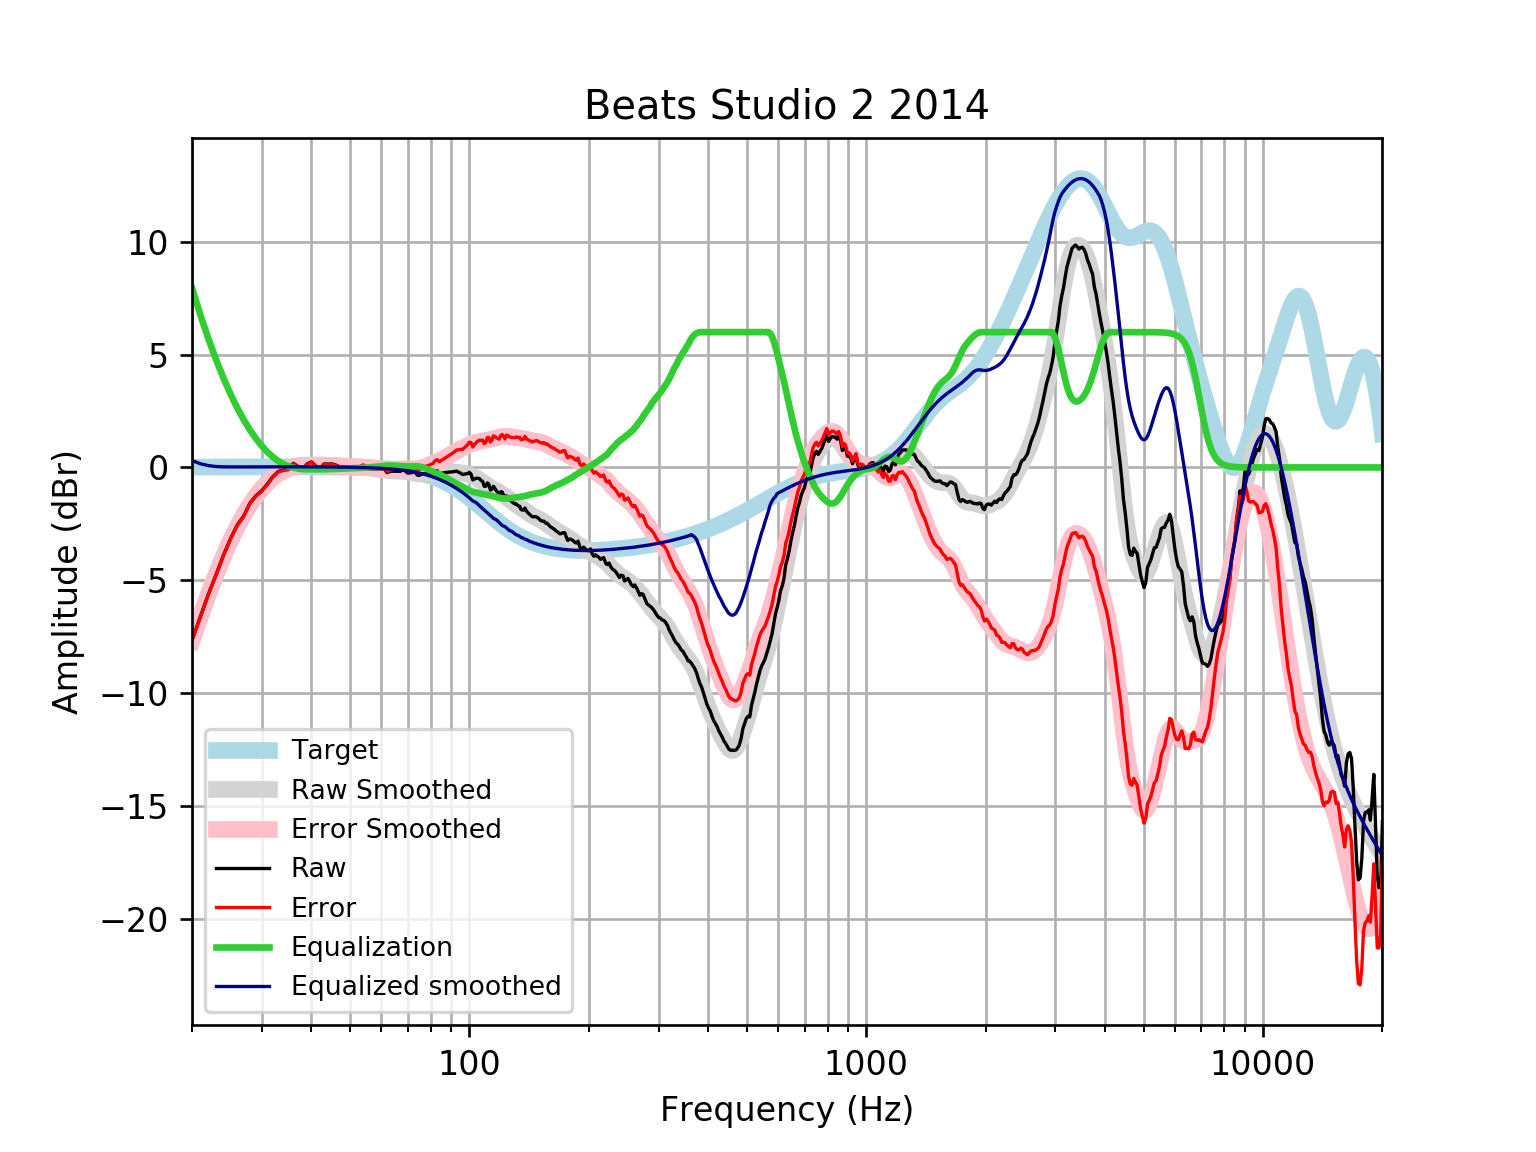

The data file committed next to this chart (first rows):
frequency, raw, error, smoothed, error_smoothed, equalization, equalized_raw, equalized_smoothed, target
20, -7.658, -7.675, -7.658, -7.674, 7.963, 0.305, 0.3055, 0.01648
21, -6.614, -6.631, -6.596, -6.614, 6.76, 0.1461, 0.1637, 0.01765
22, -5.613, -5.632, -5.623, -5.642, 5.704, 0.0905, 0.08067, 0.01876
23, -4.753, -4.773, -4.738, -4.758, 4.778, 0.02443, 0.03941, 0.01983
24, -3.894, -3.915, -3.942, -3.963, 3.967, 0.07287, 0.02536, 0.02084
25, -3.169, -3.191, -3.238, -3.26, 3.26, 0.09121, 0.02181, 0.02179
26, -2.553, -2.575, -2.622, -2.645, 2.645, 0.0924, 0.02271, 0.02269
27, -2.157, -2.18, -2.09, -2.114, 2.114, -0.04319, 0.02355, 0.02353
28, -1.572, -1.596, -1.634, -1.659, 1.659, 0.08719, 0.02433, 0.02431
29, -1.251, -1.276, -1.248, -1.273, 1.273, 0.02185, 0.02504, 0.02502
30, -1.023, -1.048, -0.9222, -0.9478, 0.9478, -0.07469, 0.02567, 0.02566
31, -0.7246, -0.7508, -0.6519, -0.6782, 0.6782, -0.04642, 0.02623, 0.02622
32, -0.4006, -0.4273, -0.4315, -0.4582, 0.4582, 0.05757, 0.02668, 0.02668
33, -0.1786, -0.2057, -0.2566, -0.2836, 0.2836, 0.105, 0.02704, 0.02704
34, -0.1074, -0.1347, -0.1229, -0.1502, 0.1502, 0.04281, 0.02728, 0.02728
35, -0.07393, -0.1013, -0.02607, -0.05347, 0.05347, -0.02047, 0.0274, 0.0274
36, 0.1854, 0.158, 0.03936, 0.01197, -0.01197, 0.1735, 0.02739, 0.02739
37, 0.04526, 0.01803, 0.07954, 0.05231, -0.05231, -0.007049, 0.02723, 0.02723
38, -0.1116, -0.1385, 0.1011, 0.07415, -0.07415, -0.1858, 0.02691, 0.02692
39, 0.1593, 0.1329, 0.1102, 0.08379, -0.08379, 0.07554, 0.02643, 0.02644
40, 0.2483, 0.2226, 0.1123, 0.08649, -0.08649, 0.1619, 0.02578, 0.02579
41, 0.06044, 0.03548, 0.1109, 0.08593, -0.08593, -0.02549, 0.02495, 0.02496
42, -0.08373, -0.1077, 0.108, 0.08408, -0.08408, -0.1678, 0.02393, 0.02393
43, 0.1529, 0.1302, 0.1042, 0.08151, -0.08151, 0.07138, 0.02272, 0.02272
44, 0.148, 0.1267, 0.09929, 0.07798, -0.07798, 0.06998, 0.0213, 0.0213
45, 0.1566, 0.1369, 0.09276, 0.07308, -0.07308, 0.08348, 0.01968, 0.01967
46, 0.1114, 0.09361, 0.08455, 0.0667, -0.0667, 0.04473, 0.01785, 0.01783
47, 0.03701, 0.02125, 0.07506, 0.05927, -0.05927, -0.02225, 0.01579, 0.01577
48, 0.03479, 0.02132, 0.06505, 0.05155, -0.05155, -0.01676, 0.0135, 0.01347
49, 0.03295, 0.02201, 0.05533, 0.04435, -0.04435, -0.0114, 0.01097, 0.01094
50, 0.03166, 0.02352, 0.04634, 0.03816, -0.03816, -0.006497, 0.008186, 0.008144
51, 0.0312, 0.02613, 0.03802, 0.0329, -0.0329, -0.001692, 0.005126, 0.00508
52, 0.03171, 0.02999, 0.02975, 0.02798, -0.02798, 0.003731, 0.001774, 0.001724
53, 0.03297, 0.03491, 0.02058, 0.02247, -0.02247, 0.01049, -0.001894, -0.001946
54, 0.1002, 0.1062, 0.009527, 0.01543, -0.01543, 0.08481, -0.005905, -0.005958
55, -0.02509, -0.01475, -0.004123, 0.006167, -0.006167, -0.03126, -0.01029, -0.01034
56, -0.06419, -0.04905, -0.02063, -0.005547, 0.005547, -0.05864, -0.01508, -0.01514
57, -0.06401, -0.04363, -0.03974, -0.01941, 0.01941, -0.0446, -0.02033, -0.02038
58, -0.06393, -0.03782, -0.06068, -0.03461, 0.03461, -0.02932, -0.02607, -0.02611
59, -0.06361, -0.03123, -0.08232, -0.04998, 0.04998, -0.01363, -0.03234, -0.03238
60, -0.06299, -0.02375, -0.1033, -0.06408, 0.06408, 0.001086, -0.03921, -0.03925
61, -0.06244, -0.01569, -0.1222, -0.07547, 0.07547, 0.01303, -0.04672, -0.04675
62, -0.2237, -0.1688, -0.1379, -0.08294, 0.08294, -0.1408, -0.05494, -0.05496
63, -0.1862, -0.1223, -0.1497, -0.08579, 0.08579, -0.1004, -0.06392, -0.06393
64, -0.1668, -0.09306, -0.1578, -0.08408, 0.08408, -0.08272, -0.07372, -0.07373
65, -0.1697, -0.08525, -0.1631, -0.07868, 0.07868, -0.09098, -0.0844, -0.08441
66, -0.1719, -0.07582, -0.1672, -0.0712, 0.0712, -0.1007, -0.09604, -0.09603
67, -0.1721, -0.06339, -0.1723, -0.06361, 0.06361, -0.1085, -0.1087, -0.1087
68, -0.09684, 0.02554, -0.1801, -0.05772, 0.05772, -0.03912, -0.1224, -0.1224
69, -0.1648, -0.02762, -0.1919, -0.05467, 0.05467, -0.1102, -0.1372, -0.1372
70, -0.2527, -0.09941, -0.2078, -0.05452, 0.05452, -0.1982, -0.1533, -0.1533
71, -0.2392, -0.06863, -0.2267, -0.05613, 0.05613, -0.1831, -0.1706, -0.1706
72, -0.2239, -0.03474, -0.2466, -0.05736, 0.05736, -0.1666, -0.1892, -0.1892
73, -0.2085, 0.0006107, -0.2647, -0.05554, 0.05554, -0.153, -0.2092, -0.2092
74, -0.3464, -0.1159, -0.2786, -0.04805, 0.04805, -0.2984, -0.2306, -0.2305
75, -0.3431, -0.08965, -0.2864, -0.03293, 0.03293, -0.3101, -0.2535, -0.2534
76, -0.2775, 0.0002762, -0.2872, -0.009343, 0.009343, -0.2682, -0.2778, -0.2778
77, -0.2731, 0.03055, -0.2815, 0.02224, -0.02224, -0.2954, -0.3037, -0.3037
78, -0.2698, 0.06138, -0.271, 0.06021, -0.06021, -0.33, -0.3312, -0.3312
79, -0.2651, 0.09525, -0.2582, 0.1022, -0.1022, -0.3672, -0.3604, -0.3603
... 553 more rows
